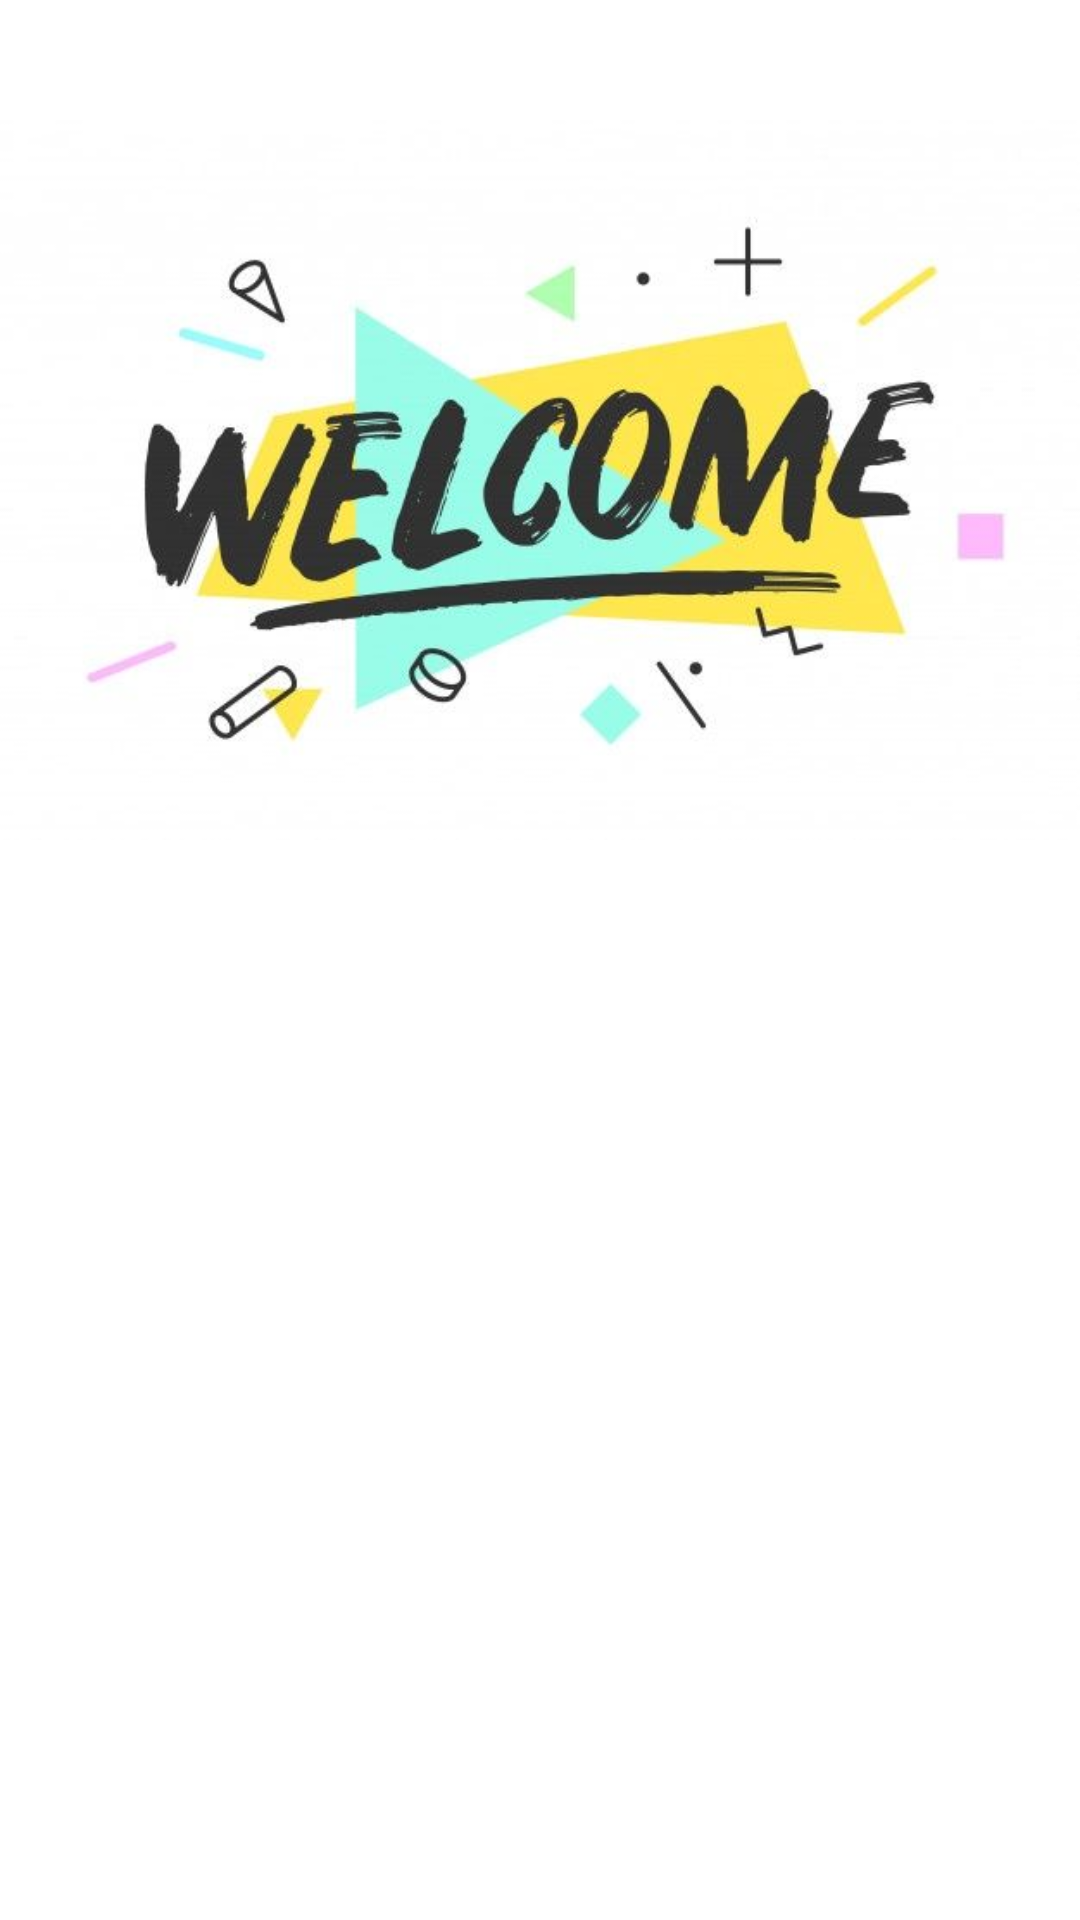

Here is an Android app screen rendered from its layout file. Give the layout XML and the strings, colors and styles it references.
<!-- AndroidManifest.xml: application theme Theme.Byy_AppStory -->
<!-- res/layout/activity_welcome.xml -->
<?xml version="1.0" encoding="utf-8"?>
<androidx.constraintlayout.widget.ConstraintLayout xmlns:android="http://schemas.android.com/apk/res/android"
    xmlns:app="http://schemas.android.com/apk/res-auto"
    xmlns:tools="http://schemas.android.com/tools"
    android:id="@+id/background"
    android:layout_width="match_parent"
    android:layout_height="match_parent"
    tools:context=".view.activities.WelcomeActivity">

    <ImageView
        android:id="@+id/imageView"
        android:layout_width="0dp"
        android:layout_height="0dp"
        app:layout_constraintBottom_toTopOf="@+id/guidelineHorizontal"
        app:layout_constraintEnd_toEndOf="parent"
        app:layout_constraintStart_toStartOf="parent"
        app:layout_constraintTop_toTopOf="parent"
        app:srcCompat="@drawable/welcome_photo" />

    <TextView
        android:id="@+id/titleTextView"
        android:layout_width="0dp"
        android:layout_height="wrap_content"
        android:layout_marginStart="32dp"
        android:layout_marginTop="8dp"
        android:layout_marginEnd="32dp"
        android:alpha="0"
        android:text="@string/title_welcome_page"
        android:textColor="@color/black"
        android:textSize="20sp"
        android:textStyle="bold"
        app:layout_constraintEnd_toEndOf="parent"
        app:layout_constraintHorizontal_bias="0.0"
        app:layout_constraintStart_toStartOf="parent"
        app:layout_constraintTop_toTopOf="@+id/guidelineHorizontal"
        tools:alpha="100" />

    <TextView
        android:id="@+id/descTextView"
        android:layout_width="0dp"
        android:layout_height="wrap_content"
        android:layout_marginStart="32dp"
        android:layout_marginTop="8dp"
        android:layout_marginEnd="32dp"
        android:alpha="0"
        android:text="@string/message_welcome_page"
        android:textColor="@color/navy"
        android:textSize="14sp"
        app:layout_constraintEnd_toEndOf="parent"
        app:layout_constraintHorizontal_bias="0.0"
        app:layout_constraintStart_toStartOf="parent"
        app:layout_constraintTop_toBottomOf="@+id/titleTextView"
        tools:alpha="100" />

    <Button
        android:id="@+id/loginButton"
        android:layout_width="0dp"
        android:layout_height="wrap_content"
        android:layout_marginStart="32dp"
        android:layout_marginTop="32dp"
        android:layout_marginEnd="16dp"
        android:alpha="0"
        android:backgroundTint="@color/green"
        android:text="@string/login"
        app:layout_constraintEnd_toStartOf="@+id/guidelineVertical"
        app:layout_constraintStart_toStartOf="parent"
        app:layout_constraintTop_toBottomOf="@+id/descTextView"
        tools:alpha="100" />

    <Button
        android:id="@+id/signupButton"
        android:layout_width="0dp"
        android:layout_height="wrap_content"
        android:layout_marginStart="16dp"
        android:layout_marginTop="32dp"
        android:layout_marginEnd="32dp"
        android:alpha="0"
        android:backgroundTint="@color/green"
        android:text="@string/signup"
        app:layout_constraintEnd_toEndOf="parent"
        app:layout_constraintStart_toStartOf="@+id/guidelineVertical"
        app:layout_constraintTop_toBottomOf="@+id/descTextView"
        tools:alpha="100" />

    <androidx.constraintlayout.widget.Guideline
        android:id="@+id/guidelineHorizontal"
        android:layout_width="wrap_content"
        android:layout_height="64dp"
        android:orientation="horizontal"
        app:layout_constraintEnd_toEndOf="parent"
        app:layout_constraintGuide_percent="0.5"
        app:layout_constraintStart_toStartOf="parent" />

    <androidx.constraintlayout.widget.Guideline
        android:id="@+id/guidelineVertical"
        android:layout_width="wrap_content"
        android:layout_height="64dp"
        android:orientation="vertical"
        app:layout_constraintEnd_toEndOf="parent"
        app:layout_constraintGuide_percent="0.5"
        app:layout_constraintStart_toStartOf="parent" />

</androidx.constraintlayout.widget.ConstraintLayout>
<!-- resources referenced by this layout -->
<resources>
  <color name="black">#FF000000</color>
  <color name="green">#00ad79</color>
  <color name="navy">#2D3D4F</color>
  <!-- drawable welcome_photo: jpeg bitmap (drawable, 24220 bytes) -->
  <string name="login" translatable="false">Log In</string>
  <string name="message_welcome_page" translatable="false">Welcome to Yourbynn Story. If you have any questions about the application, please contact the admin!</string>
  <string name="signup" translatable="false">Sign Up</string>
  <string name="title_welcome_page" translatable="false">Welcome!</string>
  <style name="Theme.Byy_AppStory" parent="Base.Theme.Byy_AppStory" />
  <style name="Base.Theme.Byy_AppStory" parent="Theme.MaterialComponents.DayNight.DarkActionBar">
          
          <item name="colorPrimary">@color/navy</item>
          <item name="colorPrimaryVariant">@color/black</item>
          <item name="colorOnPrimary">@color/white</item>
          
          <item name="colorSecondary">@color/green</item>
          <item name="colorSecondaryVariant">@color/white</item>
          <item name="colorOnSecondary">@color/black</item>
          
          <item name="android:statusBarColor">?attr/colorSecondary</item>
          
          <item name="android:windowActivityTransitions">true</item>
          <item name="android:windowEnterTransition">@android:transition/explode</item>
          <item name="android:windowExitTransition">@android:transition/explode</item>
  
      </style>
  <color name="white">#FFFFFFFF</color>
</resources>
